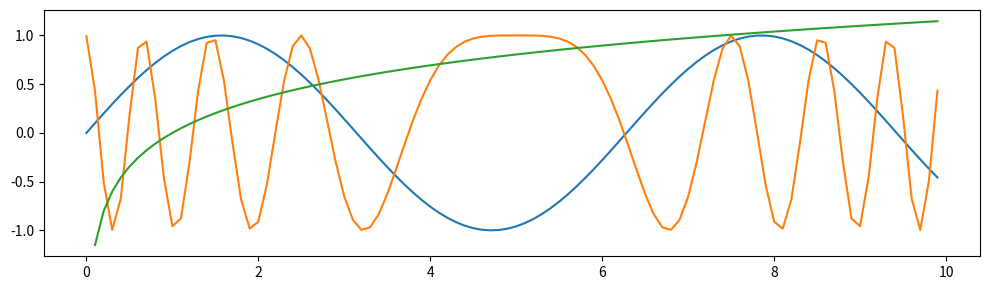

Generate this figure with matplotlib:
import numpy as np
import matplotlib.pyplot as plt

def show_plot(x,ts):
    fig, ax = plt.subplots()
    plt.figure(figsize=(10,3))
    for ts_i in ts:
        plt.plot(x,ts_i)
    plt.tight_layout()
    plt.show()

def fun1(x):
    return np.array([ np.cos((x_i-5)**2) for x_i in x])	


x=np.arange(10,step=0.1)
y1=np.sin(x)#/10)
y2=fun1(x)
y3=np.log(x)/2
print(x)
show_plot(x,[y1,y2,y3])